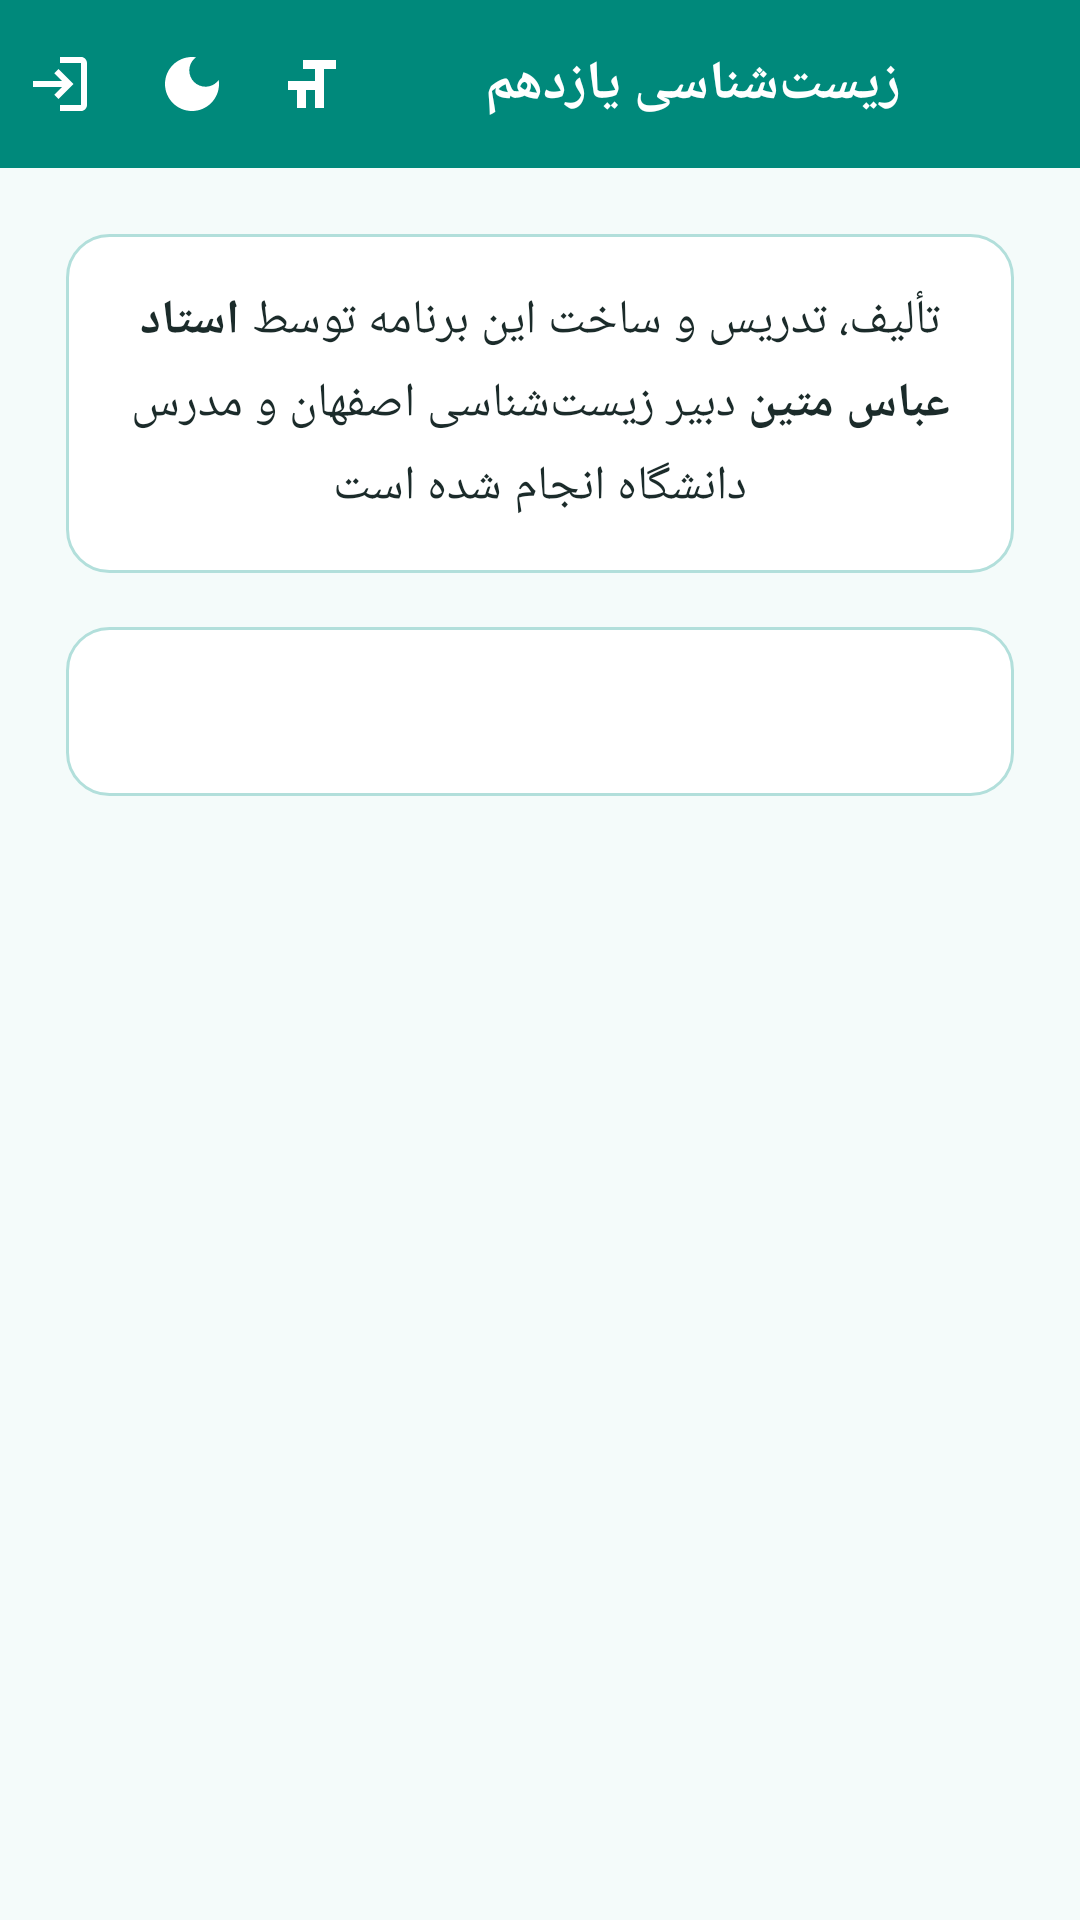

Android layout source for this screen:
<!-- AndroidManifest.xml: application theme Theme.Biology11 -->
<!-- res/layout/activity_about.xml -->
<?xml version="1.0" encoding="utf-8"?>
<LinearLayout xmlns:android="http://schemas.android.com/apk/res/android"
    android:layout_width="match_parent"
    android:layout_height="match_parent"
    android:orientation="vertical"
    android:background="@color/background">

    <include layout="@layout/toolbar_common" />

    <ScrollView
        android:layout_width="match_parent"
        android:layout_height="match_parent">

        <LinearLayout
            android:layout_width="match_parent"
            android:layout_height="wrap_content"
            android:orientation="vertical"
            android:padding="22dp">

            <TextView
                android:layout_width="match_parent"
                android:layout_height="wrap_content"
                android:layout_marginBottom="18dp"
                android:background="@drawable/bg_card"
                android:padding="18dp"
                android:gravity="center"
                android:textColor="@color/text_primary"
                android:textSize="16sp"
                android:lineSpacingExtra="6dp"
                android:text="@string/credit_line" />

            <TextView
                android:id="@+id/aboutBody"
                android:layout_width="match_parent"
                android:layout_height="wrap_content"
                android:background="@drawable/bg_card"
                android:padding="18dp"
                android:gravity="right"
                android:textColor="@color/text_primary"
                android:textSize="15sp"
                android:lineSpacingExtra="6dp" />

        </LinearLayout>
    </ScrollView>
</LinearLayout>
<!-- res/layout/toolbar_common.xml (included above) -->
<?xml version="1.0" encoding="utf-8"?>
<androidx.appcompat.widget.Toolbar xmlns:android="http://schemas.android.com/apk/res/android"
    xmlns:app="http://schemas.android.com/apk/res-auto"
    android:id="@+id/toolbar"
    android:layout_width="match_parent"
    android:layout_height="?attr/actionBarSize"
    android:background="?attr/colorPrimary"
    app:titleTextColor="@color/white"
    app:layout_constraintTop_toTopOf="parent">

    <LinearLayout
        android:layout_width="match_parent"
        android:layout_height="match_parent"
        android:orientation="horizontal"
        android:gravity="center_vertical">

        <ImageButton
            android:id="@+id/btnHome"
            android:layout_width="40dp"
            android:layout_height="40dp"
            android:layout_marginEnd="4dp"
            android:background="?attr/selectableItemBackgroundBorderless"
            android:contentDescription="@string/action_home"
            android:src="@drawable/ic_home"
            app:tint="@color/white" />

        <TextView
            android:id="@+id/toolbarTitle"
            android:layout_width="0dp"
            android:layout_height="wrap_content"
            android:layout_weight="1"
            android:ellipsize="end"
            android:maxLines="1"
            android:text="@string/app_name"
            style="@style/ToolbarTitle" />

        <ImageButton
            android:id="@+id/btnFontSize"
            android:layout_width="40dp"
            android:layout_height="40dp"
            android:background="?attr/selectableItemBackgroundBorderless"
            android:contentDescription="@string/action_font_size"
            android:src="@drawable/ic_font_size"
            app:tint="@color/white" />

        <ImageButton
            android:id="@+id/btnDarkMode"
            android:layout_width="40dp"
            android:layout_height="40dp"
            android:background="?attr/selectableItemBackgroundBorderless"
            android:contentDescription="@string/action_dark_mode"
            android:src="@drawable/ic_dark_mode"
            app:tint="@color/white" />

        <ImageButton
            android:id="@+id/btnExit"
            android:layout_width="40dp"
            android:layout_height="40dp"
            android:layout_marginStart="4dp"
            android:background="?attr/selectableItemBackgroundBorderless"
            android:contentDescription="@string/action_exit"
            android:src="@drawable/ic_exit"
            app:tint="@color/white" />

    </LinearLayout>
</androidx.appcompat.widget.Toolbar>
<!-- resources referenced by this layout -->
<resources>
  <color name="background">#F4FBFA</color>
  <color name="text_primary">#1B2B2A</color>
  <color name="white">#FFFFFF</color>
  <!-- drawable bg_card (drawable) -->
  <?xml version="1.0" encoding="utf-8"?>
  <shape xmlns:android="http://schemas.android.com/apk/res/android" android:shape="rectangle">
      <solid android:color="@color/surface" />
      <corners android:radius="14dp" />
      <stroke android:width="1dp" android:color="@color/card_border" />
  </shape>
  <!-- drawable ic_dark_mode (drawable) -->
  <vector xmlns:android="http://schemas.android.com/apk/res/android"
      android:width="24dp" android:height="24dp" android:viewportWidth="24" android:viewportHeight="24">
      <path android:fillColor="#FFFFFF" android:pathData="M12,3c-4.97,0 -9,4.03 -9,9s4.03,9 9,9 9,-4.03 9,-9c0,-0.46 -0.04,-0.92 -0.1,-1.36 -0.98,1.37 -2.58,2.26 -4.4,2.26 -2.98,0 -5.4,-2.42 -5.4,-5.4 0,-1.81 0.89,-3.42 2.26,-4.4C12.92,3.04 12.46,3 12,3z"/>
  </vector>
  <!-- drawable ic_exit (drawable) -->
  <vector xmlns:android="http://schemas.android.com/apk/res/android"
      android:width="24dp" android:height="24dp" android:viewportWidth="24" android:viewportHeight="24">
      <path android:fillColor="#FFFFFF" android:pathData="M10.09,15.59L11.5,17l5,-5 -5,-5 -1.41,1.41L12.67,11L3,11v2h9.67z"/>
      <path android:fillColor="#FFFFFF" android:pathData="M19,3L12,3v2h7v14h-7v2h7c1.1,0 2,-0.9 2,-2L21,5c0,-1.1 -0.9,-2 -2,-2z"/>
  </vector>
  <!-- drawable ic_font_size (drawable) -->
  <vector xmlns:android="http://schemas.android.com/apk/res/android"
      android:width="24dp" android:height="24dp" android:viewportWidth="24" android:viewportHeight="24">
      <path android:fillColor="#FFFFFF" android:pathData="M9,4L9,7h4v13h3L16,7h4L20,4L9,4zM4,14h3v6h3v-6h3v-3L4,11v3z"/>
  </vector>
  <string name="action_dark_mode">حالت تاریک</string>
  <string name="action_exit">خروج</string>
  <string name="action_font_size">اندازه فونت</string>
  <string name="action_home">بازگشت به منوی اصلی</string>
  <string name="app_name">زیست‌شناسی یازدهم</string>
  <string name="credit_line">تألیف، تدریس و ساخت این برنامه توسط <b>استاد عباس متین</b> دبیر زیست‌شناسی اصفهان و مدرس دانشگاه انجام شده است</string>
  <style name="ToolbarTitle">
          <item name="android:textColor">@color/white</item>
          <item name="android:textSize">18sp</item>
          <item name="android:textStyle">bold</item>
      </style>
  <style name="Theme.Biology11" parent="Theme.MaterialComponents.DayNight.NoActionBar">
          <item name="colorPrimary">@color/teal_primary</item>
          <item name="colorPrimaryDark">@color/teal_primary_dark</item>
          <item name="colorAccent">@color/blue_accent</item>
          <item name="android:windowBackground">@color/background</item>
          <item name="android:layoutDirection">rtl</item>
          <item name="android:textDirection">rtl</item>
          <item name="android:statusBarColor">@color/teal_primary_dark</item>
      </style>
  <color name="surface">#FFFFFF</color>
  <color name="card_border">#B2DFDB</color>
  <color name="teal_primary">#00897B</color>
  <color name="teal_primary_dark">#00695C</color>
  <color name="blue_accent">#0288D1</color>
</resources>
